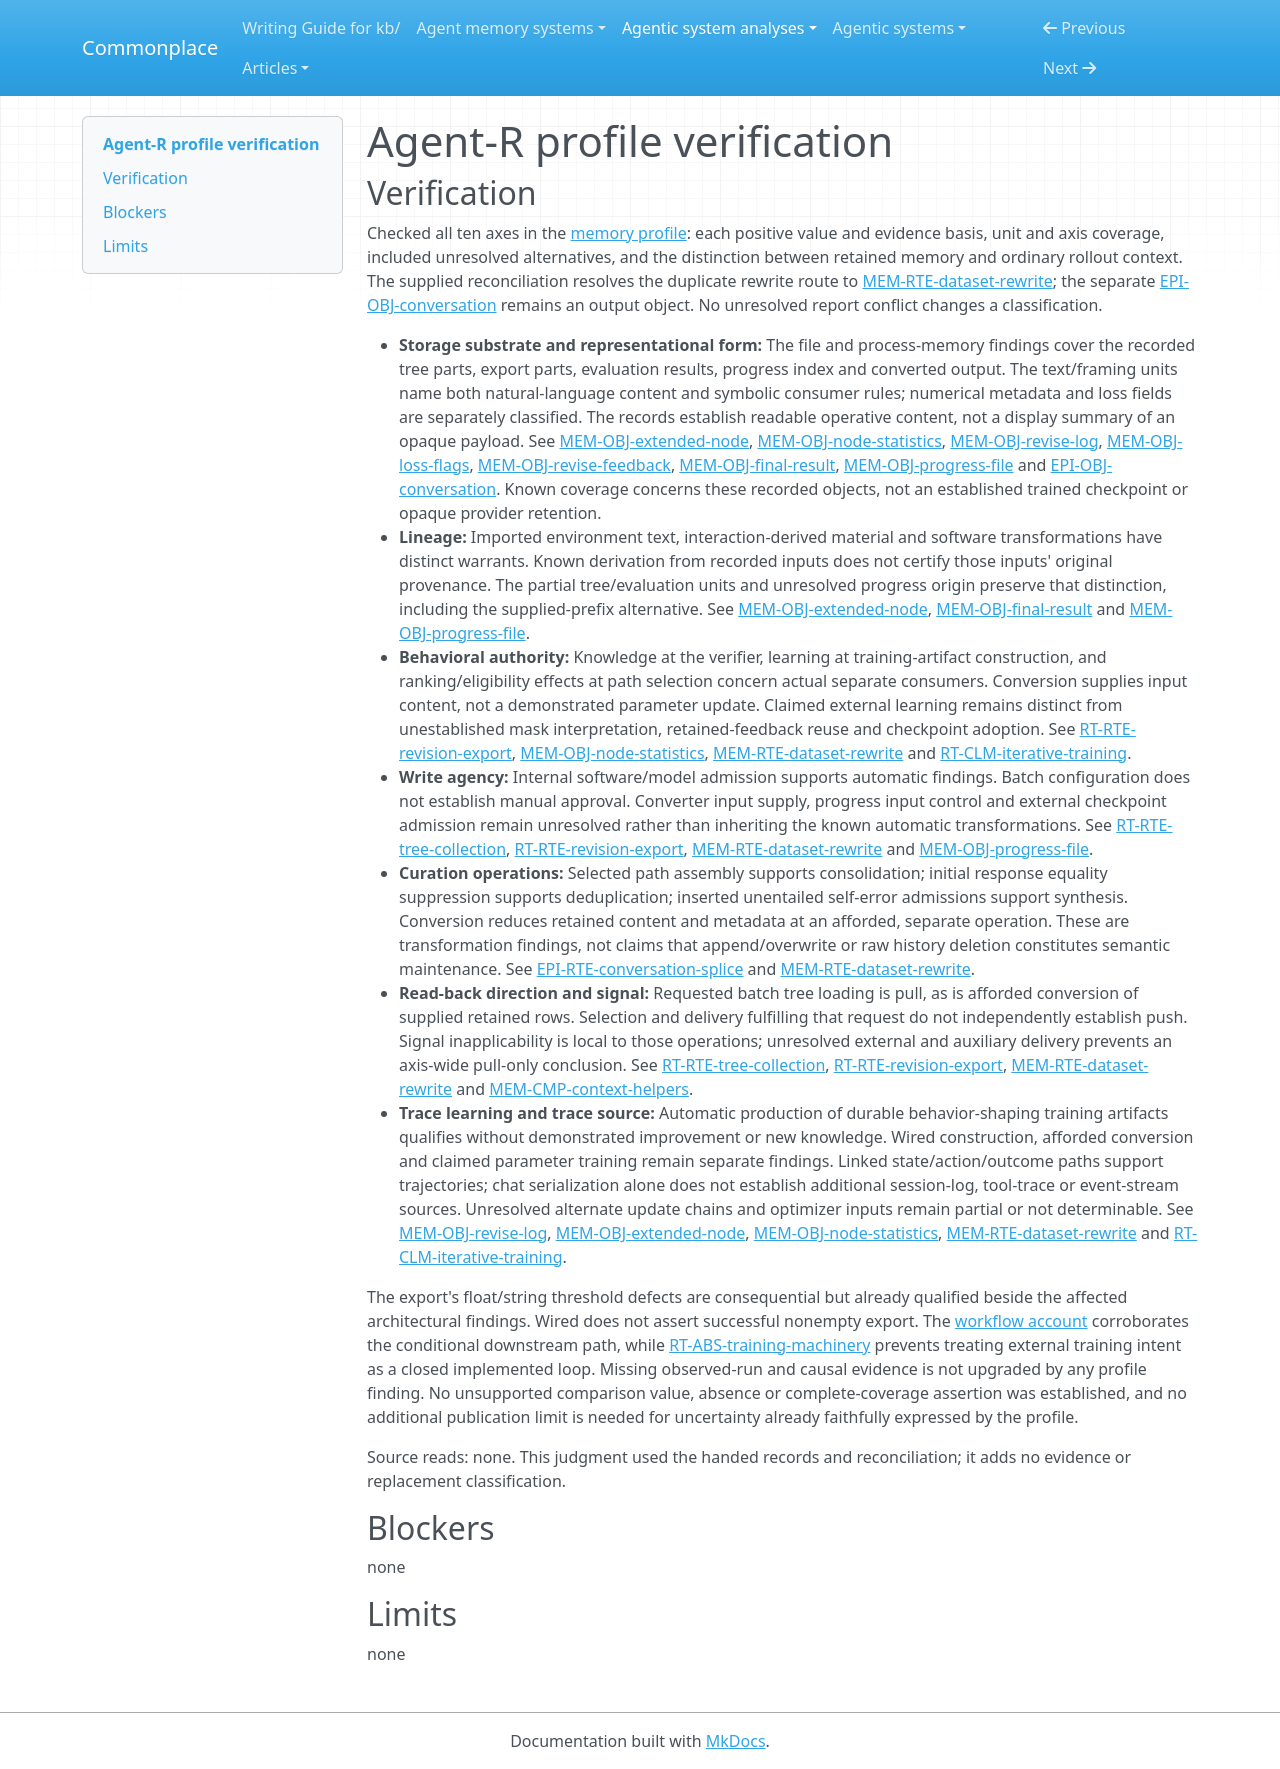

repository: zby/commonplace · page: agentic-system-analyses/retained/bytedance-seed--agent-r/profile-verification/index.html · generator: mkdocs

---
type: agentic-system-analyses/types/agentic-system-verification.md
description: "Independent verification of Agent-R's ten memory comparison axes against the accepted records at the frozen repository revision."
run-id: AAS-2026-10-12-agent-r-216224d4270a-01
reviewed-boundary: "82fcc1ca7873b460949ed49022146dd988c32e31"
---

# Agent-R profile verification

## Verification

Checked all ten axes in the [memory profile](memory-profile.md#comparison-rationale): each positive value and evidence basis, unit and axis coverage, included unresolved alternatives, and the distinction between retained memory and ordinary rollout context. The supplied reconciliation resolves the duplicate rewrite route to [MEM-RTE-dataset-rewrite](memory.md#mem-rte-dataset-rewrite); the separate [EPI-OBJ-conversation](epistemic.md#epi-obj-conversation) remains an output object. No unresolved report conflict changes a classification.

- **Storage substrate and representational form:** The file and process-memory findings cover the recorded tree parts, export parts, evaluation results, progress index and converted output. The text/framing units name both natural-language content and symbolic consumer rules; numerical metadata and loss fields are separately classified. The records establish readable operative content, not a display summary of an opaque payload. See [MEM-OBJ-extended-node](memory.md#mem-obj-extended-node), [MEM-OBJ-node-statistics](memory.md#mem-obj-node-statistics), [MEM-OBJ-revise-log](memory.md#mem-obj-revise-log), [MEM-OBJ-loss-flags](memory.md#mem-obj-loss-flags), [MEM-OBJ-revise-feedback](memory.md#mem-obj-revise-feedback), [MEM-OBJ-final-result](memory.md#mem-obj-final-result), [MEM-OBJ-progress-file](memory.md#mem-obj-progress-file) and [EPI-OBJ-conversation](epistemic.md#epi-obj-conversation). Known coverage concerns these recorded objects, not an established trained checkpoint or opaque provider retention.
- **Lineage:** Imported environment text, interaction-derived material and software transformations have distinct warrants. Known derivation from recorded inputs does not certify those inputs' original provenance. The partial tree/evaluation units and unresolved progress origin preserve that distinction, including the supplied-prefix alternative. See [MEM-OBJ-extended-node](memory.md#mem-obj-extended-node), [MEM-OBJ-final-result](memory.md#mem-obj-final-result) and [MEM-OBJ-progress-file](memory.md#mem-obj-progress-file).
- **Behavioral authority:** Knowledge at the verifier, learning at training-artifact construction, and ranking/eligibility effects at path selection concern actual separate consumers. Conversion supplies input content, not a demonstrated parameter update. Claimed external learning remains distinct from unestablished mask interpretation, retained-feedback reuse and checkpoint adoption. See [RT-RTE-revision-export](runtime.md#rt-rte-revision-export), [MEM-OBJ-node-statistics](memory.md#mem-obj-node-statistics), [MEM-RTE-dataset-rewrite](memory.md#mem-rte-dataset-rewrite) and [RT-CLM-iterative-training](runtime.md#rt-clm-iterative-training).
- **Write agency:** Internal software/model admission supports automatic findings. Batch configuration does not establish manual approval. Converter input supply, progress input control and external checkpoint admission remain unresolved rather than inheriting the known automatic transformations. See [RT-RTE-tree-collection](runtime.md#rt-rte-tree-collection), [RT-RTE-revision-export](runtime.md#rt-rte-revision-export), [MEM-RTE-dataset-rewrite](memory.md#mem-rte-dataset-rewrite) and [MEM-OBJ-progress-file](memory.md#mem-obj-progress-file).
- **Curation operations:** Selected path assembly supports consolidation; initial response equality suppression supports deduplication; inserted unentailed self-error admissions support synthesis. Conversion reduces retained content and metadata at an afforded, separate operation. These are transformation findings, not claims that append/overwrite or raw history deletion constitutes semantic maintenance. See [EPI-RTE-conversation-splice](epistemic.md#epi-rte-conversation-splice) and [MEM-RTE-dataset-rewrite](memory.md#mem-rte-dataset-rewrite).
- **Read-back direction and signal:** Requested batch tree loading is pull, as is afforded conversion of supplied retained rows. Selection and delivery fulfilling that request do not independently establish push. Signal inapplicability is local to those operations; unresolved external and auxiliary delivery prevents an axis-wide pull-only conclusion. See [RT-RTE-tree-collection](runtime.md#rt-rte-tree-collection), [RT-RTE-revision-export](runtime.md#rt-rte-revision-export), [MEM-RTE-dataset-rewrite](memory.md#mem-rte-dataset-rewrite) and [MEM-CMP-context-helpers](memory.md#mem-cmp-context-helpers).
- **Trace learning and trace source:** Automatic production of durable behavior-shaping training artifacts qualifies without demonstrated improvement or new knowledge. Wired construction, afforded conversion and claimed parameter training remain separate findings. Linked state/action/outcome paths support trajectories; chat serialization alone does not establish additional session-log, tool-trace or event-stream sources. Unresolved alternate update chains and optimizer inputs remain partial or not determinable. See [MEM-OBJ-revise-log](memory.md#mem-obj-revise-log), [MEM-OBJ-extended-node](memory.md#mem-obj-extended-node), [MEM-OBJ-node-statistics](memory.md#mem-obj-node-statistics), [MEM-RTE-dataset-rewrite](memory.md#mem-rte-dataset-rewrite) and [RT-CLM-iterative-training](runtime.md#rt-clm-iterative-training).

The export's float/string threshold defects are consequential but already qualified beside the affected architectural findings. Wired does not assert successful nonempty export. The [workflow account](workflow.md#workflow-account) corroborates the conditional downstream path, while [RT-ABS-training-machinery](runtime.md#rt-abs-training-machinery) prevents treating external training intent as a closed implemented loop. Missing observed-run and causal evidence is not upgraded by any profile finding. No unsupported comparison value, absence or complete-coverage assertion was established, and no additional publication limit is needed for uncertainty already faithfully expressed by the profile.

Source reads: none. This judgment used the handed records and reconciliation; it adds no evidence or replacement classification.

## Blockers

none

## Limits

none
